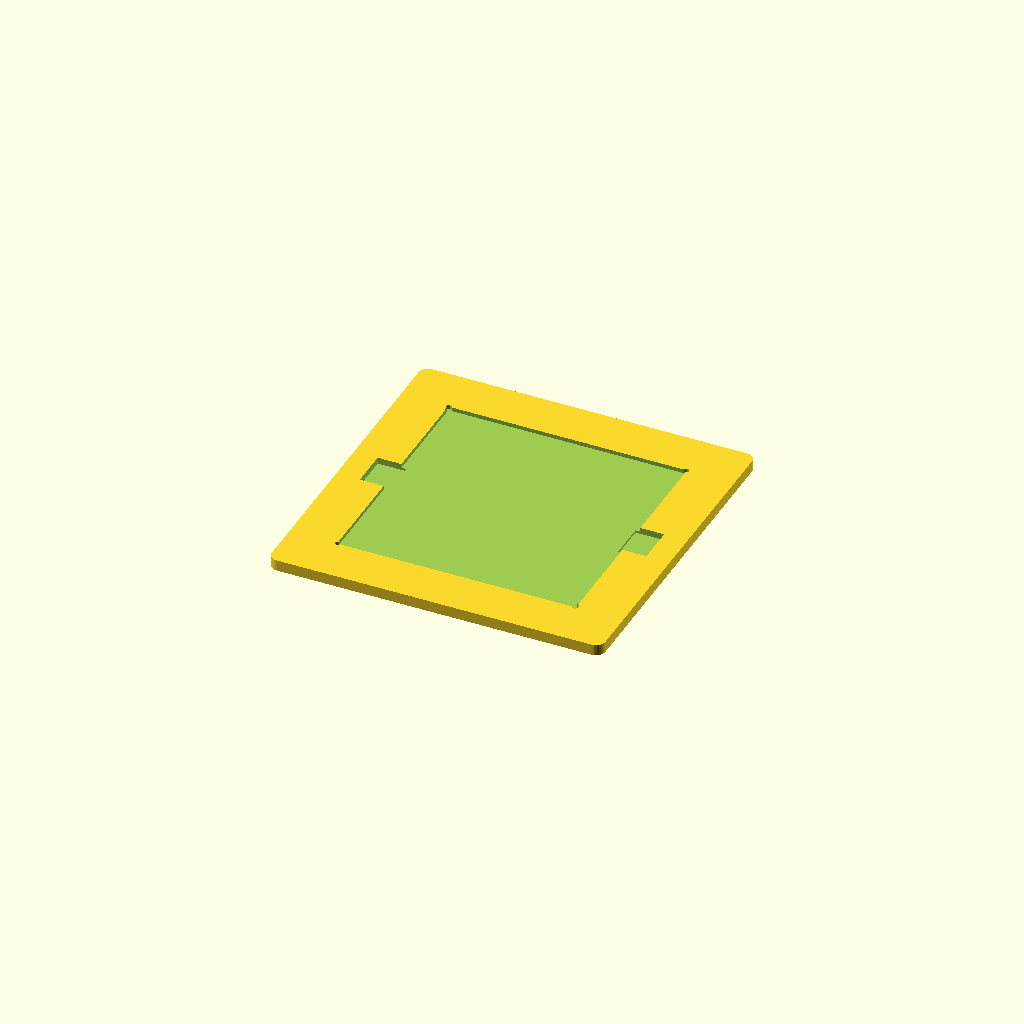
Cell 1: the model at its default parameters.
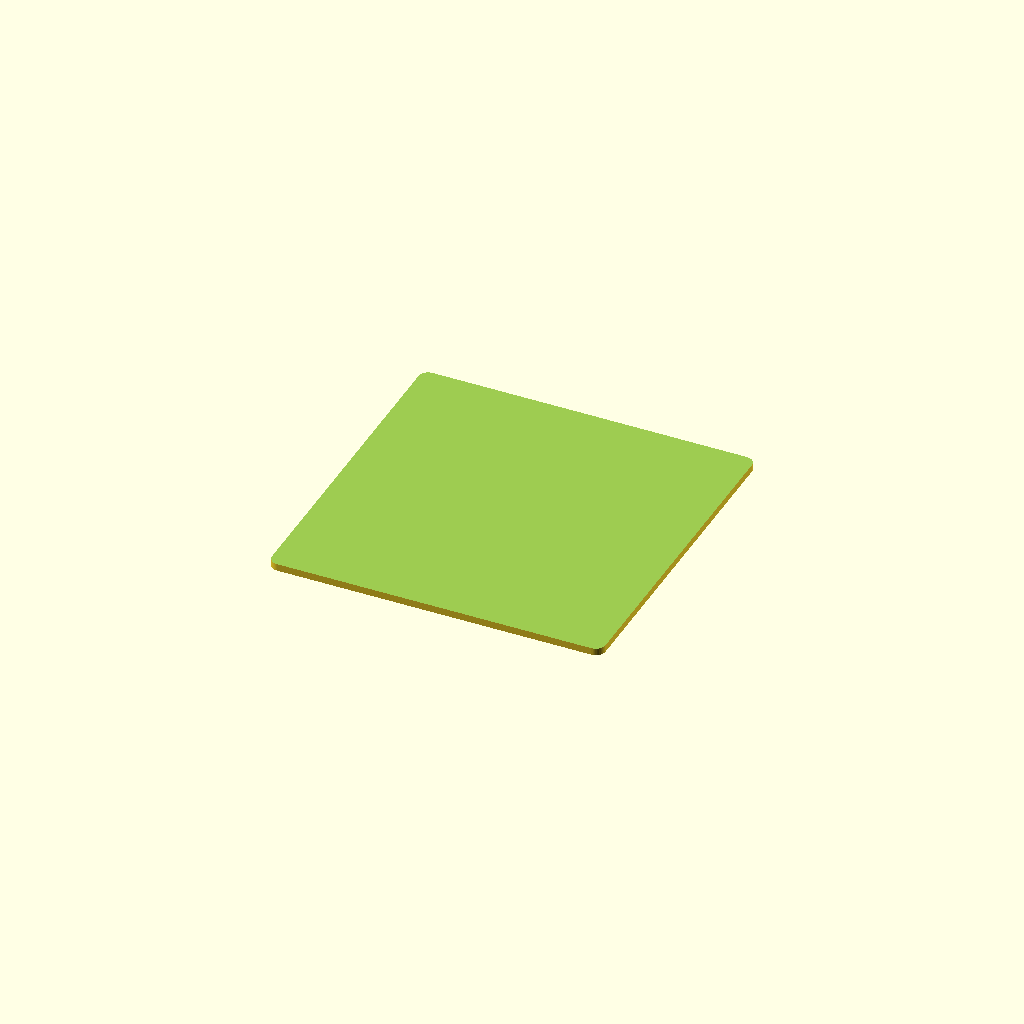
Cell 2 — pcb set to 200, the other parameters unchanged.
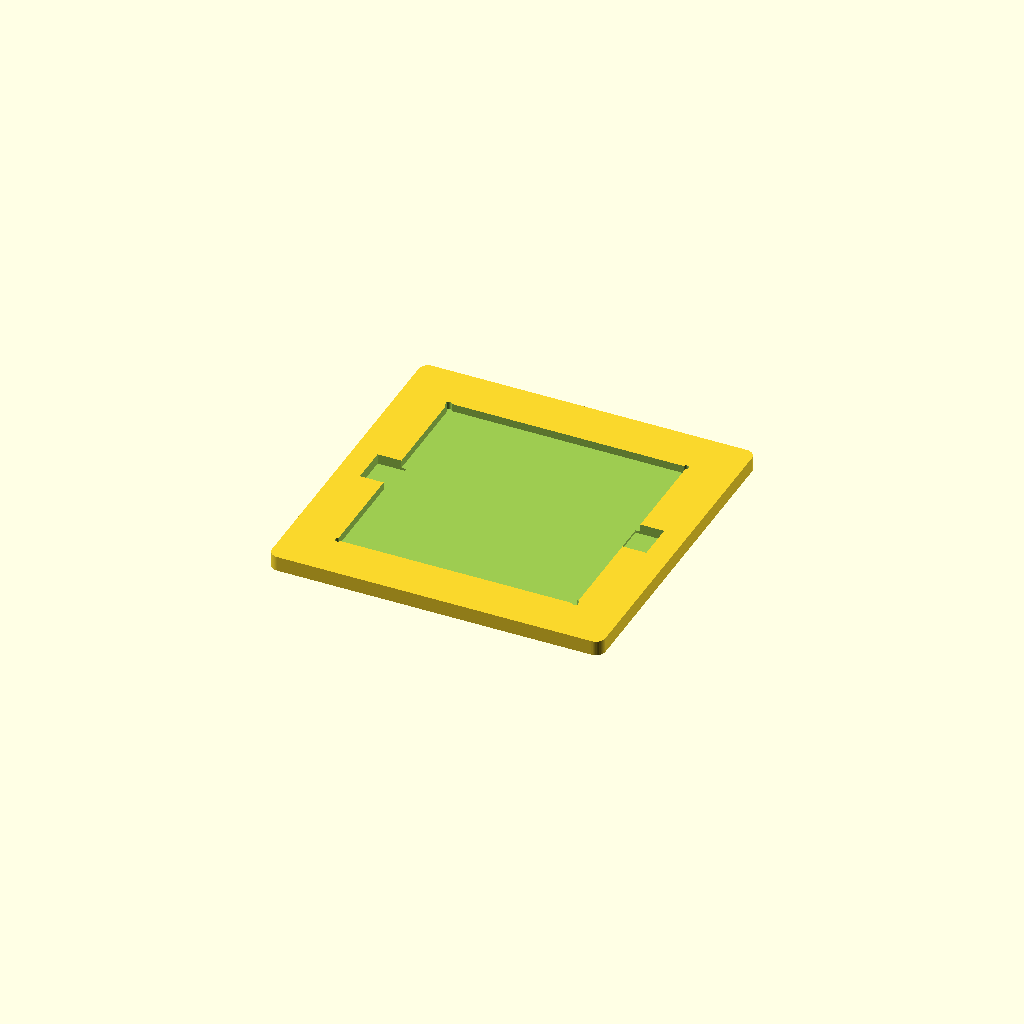
Cell 3: pcb_t = 3.2 (everything else at default).
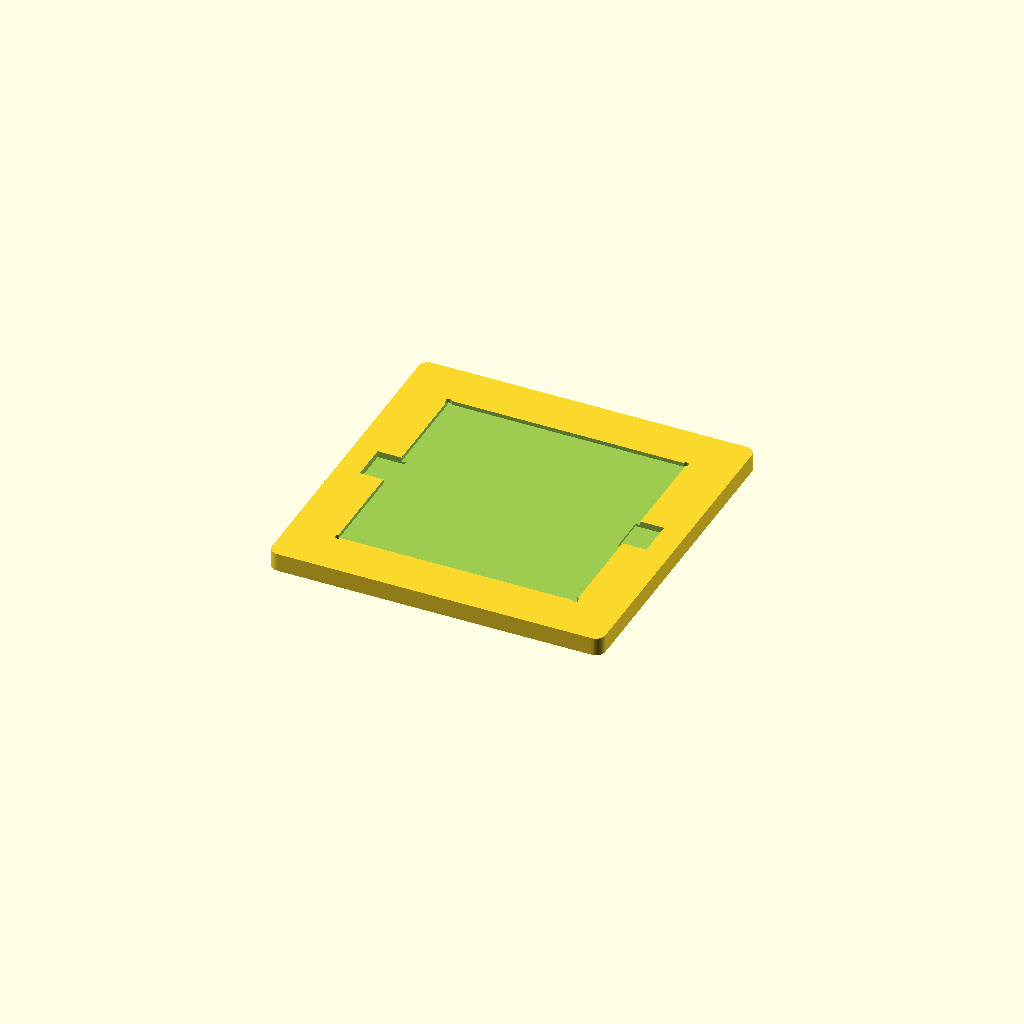
Cell 4: the same model with floor_t = 6.
All cells are drawn from one camera (rotation 55°, 0°, 25°, orthographic, colour scheme Cornfield), so only the parameter changes between them.
The OpenSCAD source (PCB/rev0.6/stencil_jig/stencil_jig_rev06.scad):
// Stencil jig for the car radio main board rev 0.6 (100 x 100 mm, 1.6 mm).
// The board and the same-size frameless stencil drop into one pocket, so their edges line up.
pcb       = 100;   // board (and stencil) size
clr       = 0.15;  // pocket clearance per side
pcb_t     = 1.60;  // board thickness
stencil_t = 0.12;  // stencil thickness
depth     = pcb_t + stencil_t - 0.03;  // stencil ends up a hair above the surround
floor_t   = 3;     // floor under the board
outer     = 140;   // jig size
relief    = 1.2;   // corner relief radius, so a square-cornered stencil fits too
notch_w   = 16;    // finger notches left and right
notch_l   = 10;
$fn = 48;

p = pcb + 2*clr;
difference() {
  linear_extrude(floor_t + depth) offset(4) square(outer - 8, center = true);
  translate([0, 0, floor_t]) linear_extrude(depth + 1) union() {
    square(p, center = true);
    for (sx = [-1, 1], sy = [-1, 1]) translate([sx*(p/2 - 0.3), sy*(p/2 - 0.3)]) circle(relief);
  }
  for (sx = [-1, 1])
    translate([sx*(p/2 + notch_l/2 - 1), 0, floor_t - 1])
      linear_extrude(depth + 2) square([notch_l + 2, notch_w], center = true);
}
Parameter table extracted from the source (name, type, default, range or options):
pcb: number, default 100
clr: number, default 0.15
pcb_t: number, default 1.6
stencil_t: number, default 0.12
floor_t: number, default 3
outer: number, default 140
relief: number, default 1.2
notch_w: number, default 16
notch_l: number, default 10
